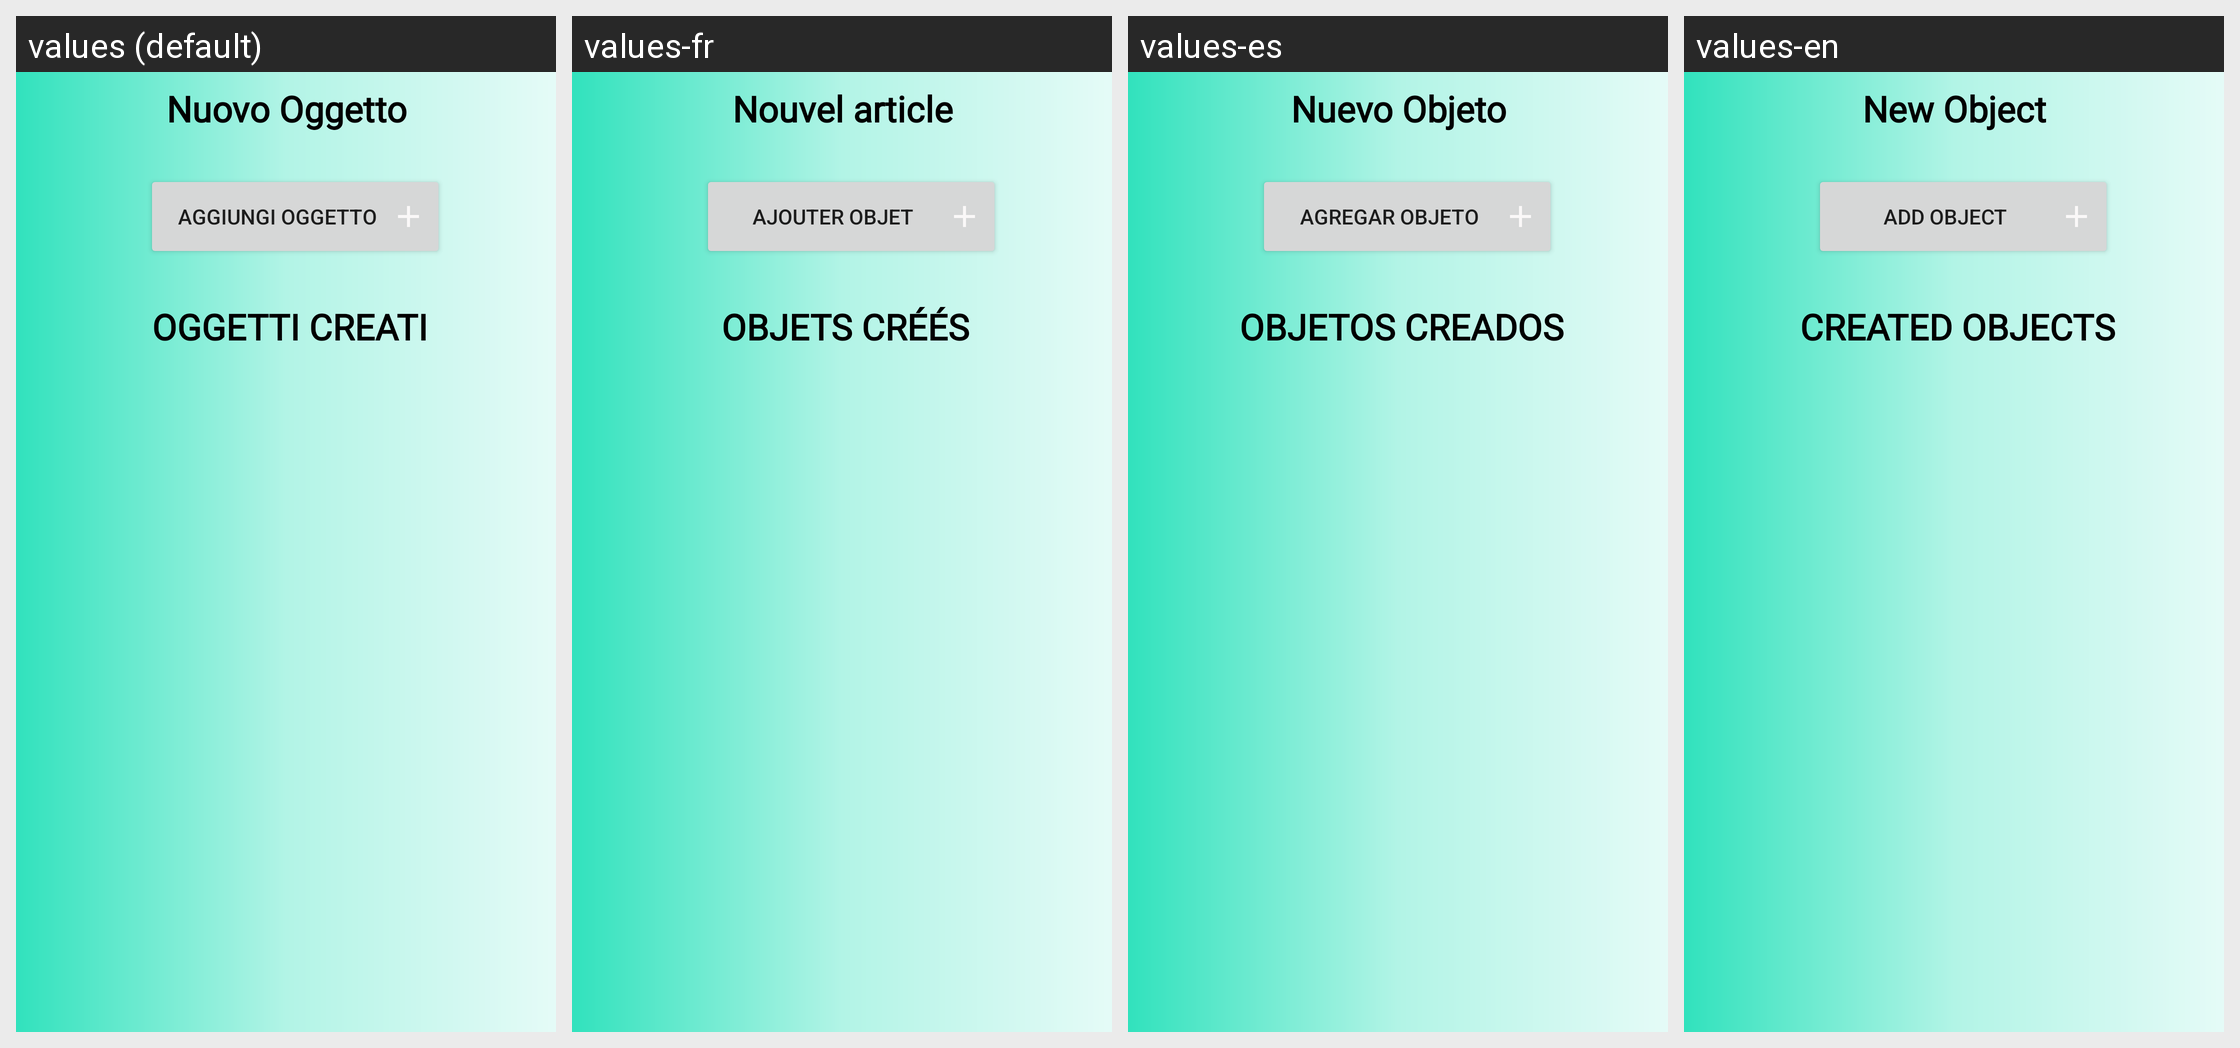

For this localized Android screen grid, give each drawn string resource with its value in every locale shown.
Android screen res/layout/fragment_crea_oggetti_wizard.xml rendered under 4 locales, left to right: values (default), values-fr, values-es, values-en. Device: Nexus 5 (rendered at 1080×1920; each locale shown at half size, 540×960, under a caption strip naming it); theme Theme.AlphaTour.
Strings drawn on this screen, with the default value and each locale's value (text and hints the layout hard-codes, and strings that could not be matched under every locale, appear in the picture but are not listed):

new_object
  values: Nuovo Oggetto
  values-fr: Nouvel article
  values-es: Nuevo Objeto
  values-en: New Object

add_object
  values: Aggiungi Oggetto
  values-fr: Ajouter Objet
  values-es: Agregar Objeto
  values-en: Add Object

created_objects
  values: OGGETTI CREATI
  values-fr: OBJETS CRÉÉS
  values-es: OBJETOS CREADOS
  values-en: CREATED OBJECTS
